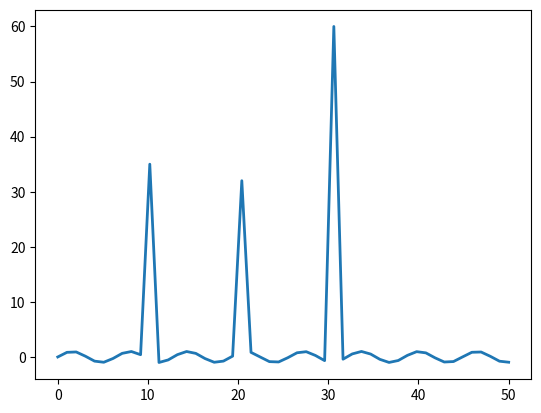

Source code (Python): (Note: this script raises an exception after producing the figure.)
# Databricks notebook source exported at Thu, 26 May 2016 21:07:54 UTC
from numpy.linalg import norm

class DMF():
    """
    DISTRIBUTED ANOMALY DETECTION ALGORITHM BASED ON DISSIMILARITY MAPPING FILTERING
[redacted]
    Humanoid Robots (Humanoids), 2015 IEEE-RAS 15th International Conference on, Seoul, 2015, pp. 428-433.
    doi: 10.1109/HUMANOIDS.2015.7363569
    URL: http://ieeexplore.ieee.org/stamp/stamp.jsp?tp=&arnumber=7363569&isnumber=7362951

    :param data:            RDD of data points
    :param dissimilarityMethod:      Method for performing dissimilarity
    :param mappingMethod:      Method for performing mapping
    :param filteringMethod:      Method for performing filtering
    :param theta: threhold used in filtering step

    #Use case:
    >>> dataIndex = dataParallel.zipWithIndex().map(lambda x: (x[1],x[0]))
    >>> dataCrossJoin = dataIndex.cartesian(dataIndex)
    >>> dataDissimilarity=dataCrossJoin.map(dissimilarity)
    >>> dataMapping = dataDissimilarity.reduceByKey(mapping)
    >>> meanData= dataMapping.values().mean()
    >>> stdevData= dataMapping.values().stdev()
    >>> theta=0
    >>> dataFiltering = dataMapping.filter(lambda pairs: filtering(pairs, meanData, stdevData, theta))
    
    .. versionadded:: 2.0
    """
   
    def __init__(self, dissimilarityMethod="euclidean", mappingMethod="sum", filteringMethod="zscore", theta=0):
      self.dissimilarityMethod = dissimilarityMethod
      self.mappingMethod = mappingMethod
      self.filteringMethod = filteringMethod
      self.theta=theta

    def dissimilarity(self, doublePairs): 
      """DISSIMILARITY: calculate distance between elements"""
      if self.dissimilarityMethod == "euclidean":
        return doublePairs[0][0], norm(doublePairs[0][1]-doublePairs[1][1])
      else:
        raise ValueError("dissimilarityMethod should be an allowed method, "
                            "but got %s." % str(dissimilarityMethod))

    def mapping(self, a,b):
      """MAPPING: reduce the comparisons matrix to single value per element key"""
      if self.mappingMethod == "sum":
        return a+b
      else:
        raise ValueError("mappingMethod should be an allowed method, "
                              "but got %s." % str(mappingMethod))

    def filtering(self, pairs, meanData, stdevData, theta):
      """FILTERING: filtering data by threshold (theta) using Z-score"""
      if self.filteringMethod == "zscore":
        return (pairs[1] - meanData)/float(stdevData) > theta 
      else:
         raise ValueError("filteringMethod should be an allowed method, "
                              "but got %s." % str(filteringMethod))

    def detect(self, rdd):
      """Detects the anomaly in the dataset"""
      dataIndex = rdd.zipWithIndex().map(lambda x: (x[1],x[0]))
      dataDissimilarity = dataIndex.cartesian(dataIndex).map(self.dissimilarity)
      dataMapping = dataDissimilarity.reduceByKey(self.mapping)
      meanData= dataMapping.values().mean()
      stdevData= dataMapping.values().stdev()
      dataFiltering = dataMapping.filter(lambda pairs: self.filtering(pairs, meanData, stdevData, self.theta))
      return dataFiltering
  

# COMMAND ----------

#DATA: generate sine wave with outliers
from numpy import sin, linspace
import matplotlib.pylab as plt

data = sin(range(0,10)).tolist() + \
                    [35] +  \
                    sin(range(11,20)).tolist() + \
                    [32]  +  \
                    sin(range(21,30)).tolist() + \
                    [60]  +  \
                    sin(range(31,50)).tolist() 


#plot
x = linspace(0, len(data))
fig, ax = plt.subplots()
plt.plot(x, data, '-', linewidth=2)
display(fig)

# COMMAND ----------

#DATA: parallelize    
dataParallel = sc.parallelize(data)    
model= DMF()
print ("Index, totalValue: ", model.detect(dataParallel).collect())

# COMMAND ----------


